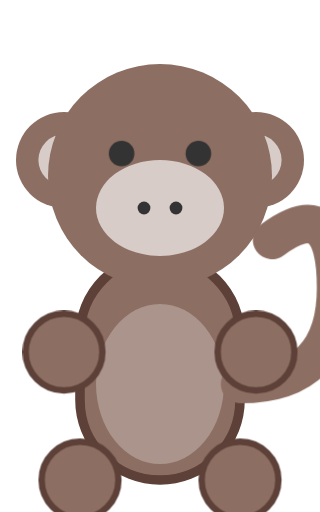
t = 0.00 s
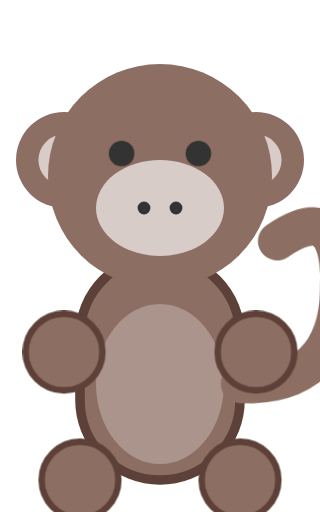
t = 0.63 s
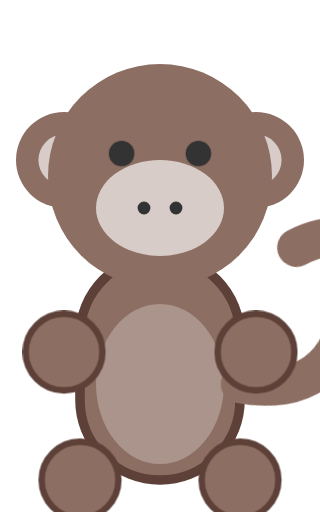
t = 1.88 s
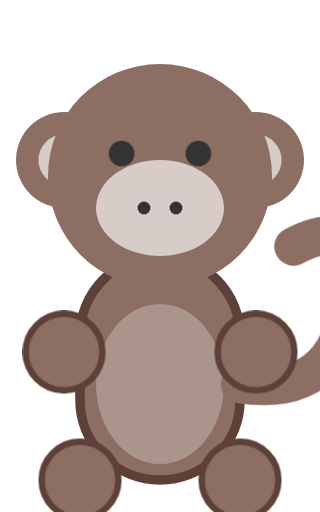
t = 2.50 s
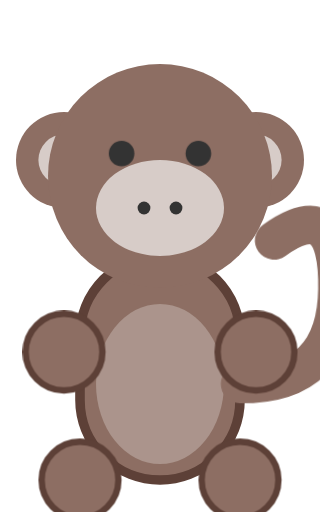
t = 3.60 s
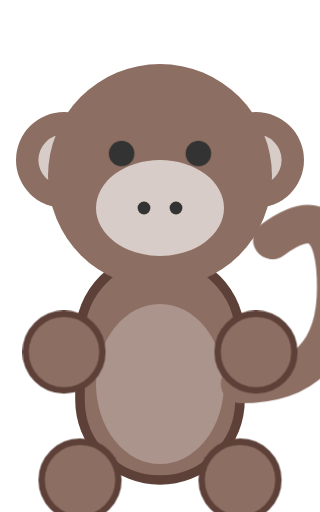
t = 4.15 s

The animated SVG that drew these frames (rendered in a browser with its animation timeline set to each time). Animation: 2 CSS @keyframes rules; one cycle of 5.00 s, repeats indefinitely.

<svg viewBox="0 0 100 160" xmlns="http://www.w3.org/2000/svg">
    <!-- Majestic Adult Monkey (Avatar 7 style with body) -->
    <!-- Large Rounded Body -->
    <rect x="25" y="80" width="50" height="70" rx="25" fill="#8D6E63" stroke="#5D4037" stroke-width="3" />
    <ellipse cx="50" cy="120" rx="20" ry="25" fill="#D7CCC8" opacity="0.4" /> <!-- belly -->
    
    <!-- Large Round Ears (Based on Avatar 7) -->
    <circle cx="20" cy="50" r="15" fill="#8D6E63" />
    <circle cx="20" cy="50" r="8" fill="#D7CCC8" />
    <circle cx="80" cy="50" r="15" fill="#8D6E63" />
    <circle cx="80" cy="50" r="8" fill="#D7CCC8" />
    <style>
        .eye-blink { animation: blink 5s infinite; transform-origin: 50% 48px; }
        @keyframes blink {
            0%, 94%, 100% { transform: scaleY(1); }
            97% { transform: scaleY(0.1); }
        }
        .tail-wag { animation: wag 4s infinite ease-in-out; transform-origin: 75px 120px; }
        @keyframes wag {
            0%, 100% { transform: rotate(0deg); }
            50% { transform: rotate(10deg); }
        }
    </style>

    <!-- Head (Based on Avatar 7) -->
    <circle cx="50" cy="55" r="35" fill="#8D6E63" />
    <ellipse cx="50" cy="65" rx="20" ry="15" fill="#D7CCC8" />
    <circle cx="45" cy="65" r="2" fill="#333" />
    <circle cx="55" cy="65" r="2" fill="#333" />
    <!-- Eyes (Blinking) -->
    <g class="eye-blink">
        <circle cx="38" cy="48" r="4" fill="#333" />
        <circle cx="62" cy="48" r="4" fill="#333" />
    </g>
    
    <!-- Long Curled Tail -->
    <path class="tail-wag" d="M75 120 Q105 120 105 90 Q105 60 85 75" fill="none" stroke="#8D6E63" stroke-width="12" stroke-linecap="round" />
    <!-- Sturdy Brown Paws -->
    <circle cx="25" cy="150" r="12" fill="#8D6E63" stroke="#5D4037" stroke-width="2" />
    <circle cx="75" cy="150" r="12" fill="#8D6E63" stroke="#5D4037" stroke-width="2" />
    <circle cx="20" cy="110" r="12" fill="#8D6E63" stroke="#5D4037" stroke-width="2" />
    <circle cx="80" cy="110" r="12" fill="#8D6E63" stroke="#5D4037" stroke-width="2" />
</svg>
